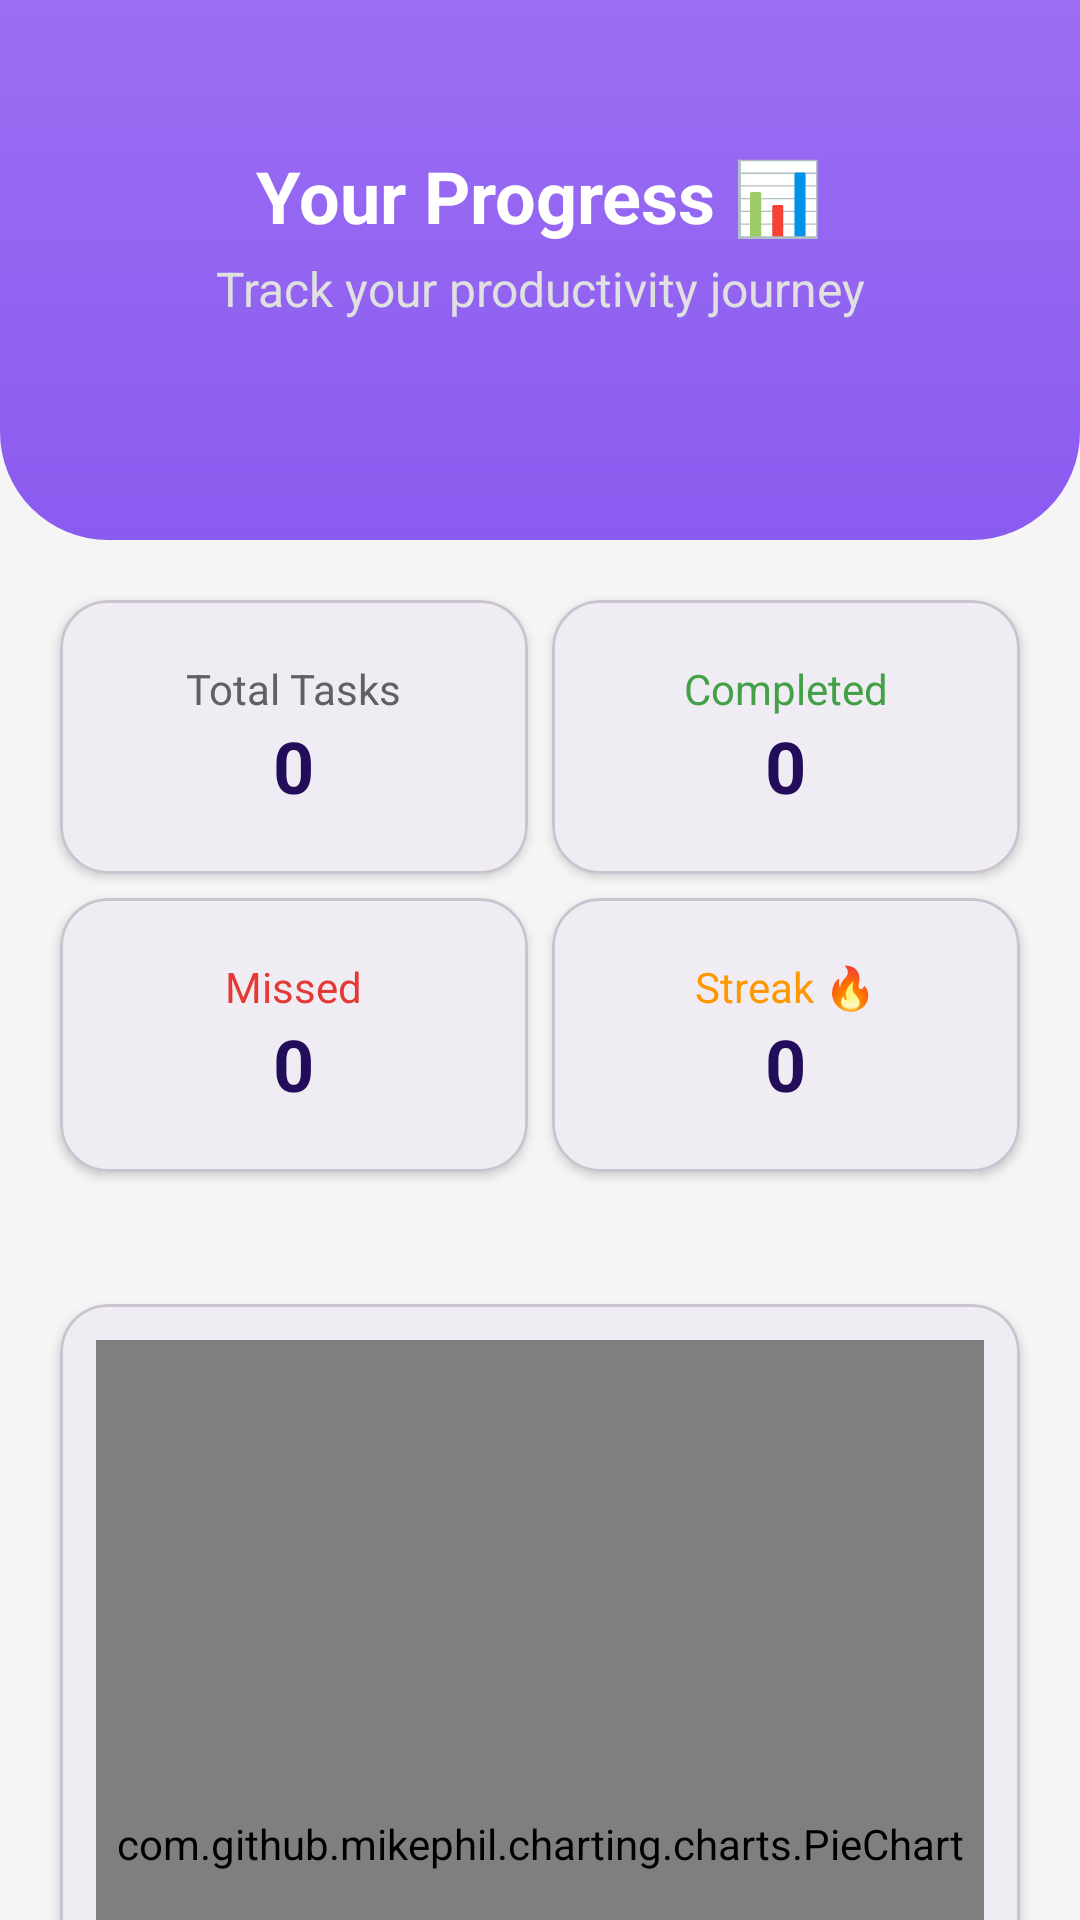

Produce the Android XML layout that renders to this screen, including the resource entries it uses.
<!-- AndroidManifest.xml: application theme Theme.PlanUp -->
<!-- res/layout/fragment_stats.xml -->
<?xml version="1.0" encoding="utf-8"?>
<androidx.core.widget.NestedScrollView
    xmlns:android="http://schemas.android.com/apk/res/android"
    xmlns:app="http://schemas.android.com/apk/res-auto"
    android:layout_width="match_parent"
    android:layout_height="match_parent"
    android:background="@color/background_light"
    android:fillViewport="true">

    <LinearLayout
        android:layout_width="match_parent"
        android:layout_height="wrap_content"
        android:orientation="vertical"
        android:paddingBottom="32dp">

        
        <LinearLayout
            android:id="@+id/layoutHeader"
            android:layout_width="match_parent"
            android:layout_height="180dp"
            android:background="@drawable/bg_header"
            android:orientation="vertical"
            android:gravity="center"
            android:paddingBottom="24dp">

            <TextView
                style="@style/AppText.Header"
                android:layout_height="wrap_content"
                android:layout_width="wrap_content"
                android:text="@string/stats_progress_title"
                android:textColor="@color/white"/>

            <TextView
                style="@style/AppText.Subtitle"
                android:layout_height="wrap_content"
                android:layout_width="wrap_content"
                android:layout_marginTop="4dp"
                android:text="@string/stats_progress_subtitle"
                android:textColor="#E0E0E0"
                android:gravity="center"/>
        </LinearLayout>

        
        <GridLayout
            android:layout_width="match_parent"
            android:layout_height="wrap_content"
            android:columnCount="2"
            android:padding="16dp"
            android:useDefaultMargins="true">

            <com.google.android.material.card.MaterialCardView
                android:id="@+id/cardTotal"
                android:layout_width="0dp"
                android:layout_columnWeight="1"
                app:cardCornerRadius="16dp"
                app:cardElevation="2dp"
                android:clickable="true"
                android:focusable="true"
                android:foreground="?attr/selectableItemBackground">
                <LinearLayout
                    android:layout_width="match_parent"
                    android:layout_height="wrap_content"
                    android:orientation="vertical"
                    android:gravity="center"
                    android:padding="20dp">
                    <TextView style="@style/AppText.Body" android:layout_width="wrap_content" android:layout_height="wrap_content" android:text="@string/stats_total_tasks"/>
                    <TextView android:id="@+id/tvTotalCount" style="@style/AppText.Header" android:layout_width="wrap_content" android:layout_height="wrap_content" android:text="@string/stats_default_count" />
                </LinearLayout>
            </com.google.android.material.card.MaterialCardView>

            <com.google.android.material.card.MaterialCardView
                android:id="@+id/cardCompleted"
                android:layout_width="0dp"
                android:layout_columnWeight="1"
                app:cardCornerRadius="16dp"
                app:cardElevation="2dp"
                android:clickable="true"
                android:focusable="true"
                android:foreground="?attr/selectableItemBackground">
                <LinearLayout
                    android:layout_width="match_parent"
                    android:layout_height="wrap_content"
                    android:orientation="vertical"
                    android:gravity="center"
                    android:padding="20dp">
                    <TextView style="@style/AppText.Body" android:layout_width="wrap_content" android:layout_height="wrap_content" android:text="@string/stats_completed" android:textColor="@color/task_completed" />
                    <TextView android:id="@+id/tvCompletedCount" style="@style/AppText.Header" android:layout_width="wrap_content" android:layout_height="wrap_content" android:text="@string/stats_default_count" />
                </LinearLayout>
            </com.google.android.material.card.MaterialCardView>

            <com.google.android.material.card.MaterialCardView
                android:id="@+id/cardMissed"
                android:layout_width="0dp"
                android:layout_columnWeight="1"
                app:cardCornerRadius="16dp"
                app:cardElevation="2dp"
                android:clickable="true"
                android:focusable="true"
                android:foreground="?attr/selectableItemBackground">
                <LinearLayout
                    android:layout_width="match_parent"
                    android:layout_height="wrap_content"
                    android:orientation="vertical"
                    android:gravity="center"
                    android:padding="20dp">
                    <TextView style="@style/AppText.Body" android:layout_width="wrap_content" android:layout_height="wrap_content" android:text="@string/stats_missed" android:textColor="@color/task_missed" />
                    <TextView android:id="@+id/tvMissedCount" style="@style/AppText.Header" android:layout_width="wrap_content" android:layout_height="wrap_content" android:text="@string/stats_default_count" />
                </LinearLayout>
            </com.google.android.material.card.MaterialCardView>

            <com.google.android.material.card.MaterialCardView
                android:layout_width="0dp"
                android:layout_columnWeight="1"
                app:cardCornerRadius="16dp"
                app:cardElevation="2dp">
                <LinearLayout
                    android:layout_width="match_parent"
                    android:layout_height="wrap_content"
                    android:orientation="vertical"
                    android:gravity="center"
                    android:padding="20dp">
                    <TextView style="@style/AppText.Body" android:layout_width="wrap_content" android:layout_height="wrap_content" android:text="@string/stats_streak" android:textColor="#FF9800"/>
                    <TextView android:id="@+id/tvStreakCount" style="@style/AppText.Header" android:layout_width="wrap_content" android:layout_height="wrap_content" android:text="@string/stats_default_count" />
                </LinearLayout>
            </com.google.android.material.card.MaterialCardView>
        </GridLayout>

        
        <com.google.android.material.button.MaterialButtonToggleGroup
            android:id="@+id/toggleChartType"
            android:layout_width="wrap_content"
            android:layout_height="wrap_content"
            android:layout_gravity="center"
            android:layout_marginTop="8dp"
            app:singleSelection="true"
            app:checkedButton="@+id/btnPie">

            <Button
                android:id="@+id/btnPie"
                style="?attr/materialButtonOutlinedStyle"
                android:layout_width="wrap_content"
                android:layout_height="wrap_content"
                android:text="Distribution"
                android:textSize="12sp"/>

            <Button
                android:id="@+id/btnBar"
                style="?attr/materialButtonOutlinedStyle"
                android:layout_width="wrap_content"
                android:layout_height="wrap_content"
                android:text="Weekly"
                android:textSize="12sp"/>

            <Button
                android:id="@+id/btnRadar"
                style="?attr/materialButtonOutlinedStyle"
                android:layout_width="wrap_content"
                android:layout_height="wrap_content"
                android:text="Focus"
                android:textSize="12sp"/>

        </com.google.android.material.button.MaterialButtonToggleGroup>

        
        <com.google.android.material.card.MaterialCardView
            android:layout_width="match_parent"
            android:layout_height="360dp"
            android:layout_marginHorizontal="20dp"
            android:layout_marginVertical="16dp"
            app:cardCornerRadius="16dp"
            app:cardElevation="2dp">
            
            <FrameLayout
                android:layout_width="match_parent"
                android:layout_height="match_parent"
                android:padding="12dp">
                
                <com.github.mikephil.charting.charts.PieChart
                    android:id="@+id/pieChart"
                    android:layout_width="match_parent"
                    android:layout_height="match_parent"/>

                <com.github.mikephil.charting.charts.BarChart
                    android:id="@+id/barChart"
                    android:layout_width="match_parent"
                    android:layout_height="match_parent"
                    android:visibility="gone"/>

                <com.github.mikephil.charting.charts.BarChart
                    android:id="@+id/priorityBarChart"
                    android:layout_width="match_parent"
                    android:layout_height="match_parent"
                    android:visibility="gone"/>
                
                <TextView
                    android:id="@+id/tvNoData"
                    style="@style/AppText.Subtitle"
                    android:layout_width="wrap_content"
                    android:layout_height="wrap_content"
                    android:layout_gravity="center"
                    android:text="@string/stats_no_chart_data"
                    android:visibility="gone"
                    android:textColor="@color/textColorSecondary"/>
            </FrameLayout>
        </com.google.android.material.card.MaterialCardView>

        
        <com.google.android.material.card.MaterialCardView
            android:layout_width="match_parent"
            android:layout_height="wrap_content"
            android:layout_marginHorizontal="20dp"
            android:layout_marginBottom="16dp"
            app:cardCornerRadius="16dp"
            app:cardElevation="2dp">

            <LinearLayout
                android:layout_width="match_parent"
                android:layout_height="wrap_content"
                android:orientation="vertical"
                android:padding="16dp">

                <TextView
                    android:id="@+id/tvAnalysisTitle"
                    style="@style/AppText.Header"
                    android:layout_width="wrap_content"
                    android:layout_height="wrap_content"
                    android:text="Graph Analysis"
                    android:textSize="18sp"
                    android:textColor="@color/primaryColor"/>

                <TextView
                    android:id="@+id/tvAnalysisText"
                    style="@style/AppText.Body"
                    android:layout_width="match_parent"
                    android:layout_height="wrap_content"
                    android:layout_marginTop="8dp"
                    android:text="Select a graph to see detailed analysis."
                    android:textColor="@color/textColorPrimary"/>

            </LinearLayout>
        </com.google.android.material.card.MaterialCardView>

        
        <TextView
            style="@style/AppText.Subtitle"
            android:layout_height="wrap_content"
            android:layout_width="match_parent"
            android:layout_margin="24dp"
            android:text="@string/stats_motivation"
            android:textStyle="italic"
            android:gravity="center"/>

    </LinearLayout>
</androidx.core.widget.NestedScrollView>
<!-- resources referenced by this layout -->
<resources>
  <color name="background_light">#F5F5F5</color>
  <color name="primaryColor">#230C59</color>
  <color name="task_completed">#43A047</color>
  <color name="task_missed">#E53935</color>
  <color name="textColorPrimary">#230C59</color>
  <color name="textColorSecondary">#616161</color>
  <color name="white">#FFFFFFFF</color>
  <!-- drawable bg_header (drawable) -->
  <?xml version="1.0" encoding="utf-8"?>
  <shape xmlns:android="http://schemas.android.com/apk/res/android">
      <gradient
          android:startColor="#9B6EF3"
          android:endColor="#8A5BEF"
          android:angle="270"/>
  
      <corners
          android:bottomLeftRadius="36dp"
          android:bottomRightRadius="36dp"/>
  </shape>
  <string name="stats_completed">Completed</string>
  <string name="stats_default_count">0</string>
  <string name="stats_missed">Missed</string>
  <string name="stats_motivation">Keep going 💪</string>
  <string name="stats_no_chart_data">No chart data available</string>
  <string name="stats_progress_subtitle">Track your productivity journey</string>
  <string name="stats_progress_title">Your Progress 📊</string>
  <string name="stats_streak">Streak 🔥</string>
  <string name="stats_total_tasks">Total Tasks</string>
  <style name="AppText.Body" parent="AppText">
          <item name="android:textSize">14sp</item>
          <item name="android:textColor">@color/textColorSecondary</item>
      </style>
  <style name="AppText.Header" parent="AppText">
          <item name="android:textSize">24sp</item>
          <item name="android:textStyle">bold</item>
      </style>
  <style name="AppText.Subtitle" parent="AppText">
          <item name="android:textSize">16sp</item>
          <item name="android:textColor">@color/primaryLightColor</item>
      </style>
  <style name="Theme.PlanUp" parent="Base.Theme.PlanUp" />
  <style name="AppText" parent="android:Widget.TextView">
          <item name="android:textColor">@color/textColorPrimary</item>
      </style>
  <color name="primaryLightColor">#8E7CC3</color>
  <color name="secondaryColor">#EDE7FF</color>
  <color name="primaryDarkColor">#1A0844</color>
  <style name="DatePickerTheme" parent="Theme.Material3.DayNight.Dialog">
          <item name="colorPrimary">@color/primaryColor</item>
          <item name="colorOnPrimary">@color/white</item>
          <item name="colorSurface">@color/white</item>
          <item name="colorOnSurface">@color/textColorPrimary</item>
          <item name="colorAccent">@color/primaryColor</item>
          <item name="android:buttonBarPositiveButtonStyle">@style/DialogButtonStyle</item>
          <item name="android:buttonBarNegativeButtonStyle">@style/DialogButtonStyle</item>
      </style>
  <style name="DialogButtonStyle" parent="Widget.Material3.Button.TextButton">
          <item name="android:textColor">@color/primaryColor</item>
      </style>
</resources>
